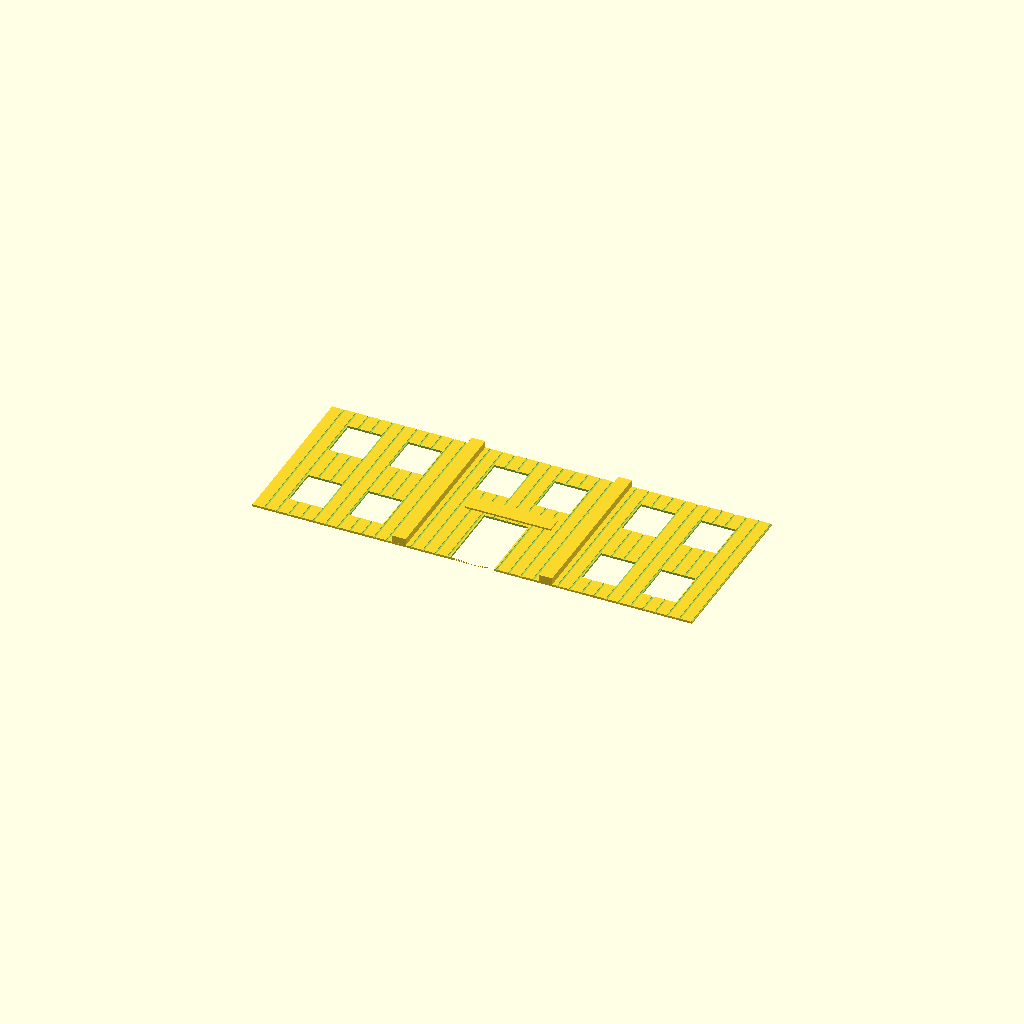
Cell 1: the model at its default parameters.
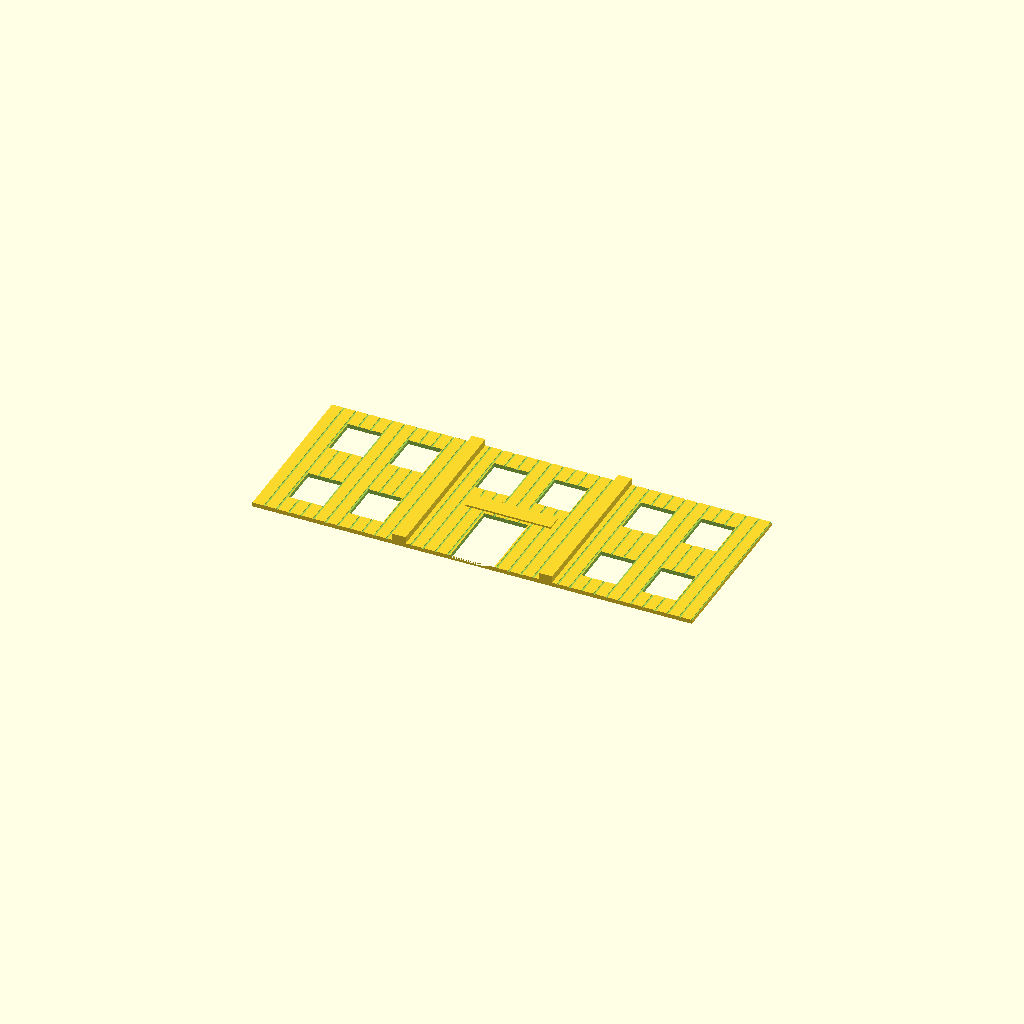
Cell 2 — panel_t set to 2, the other parameters unchanged.
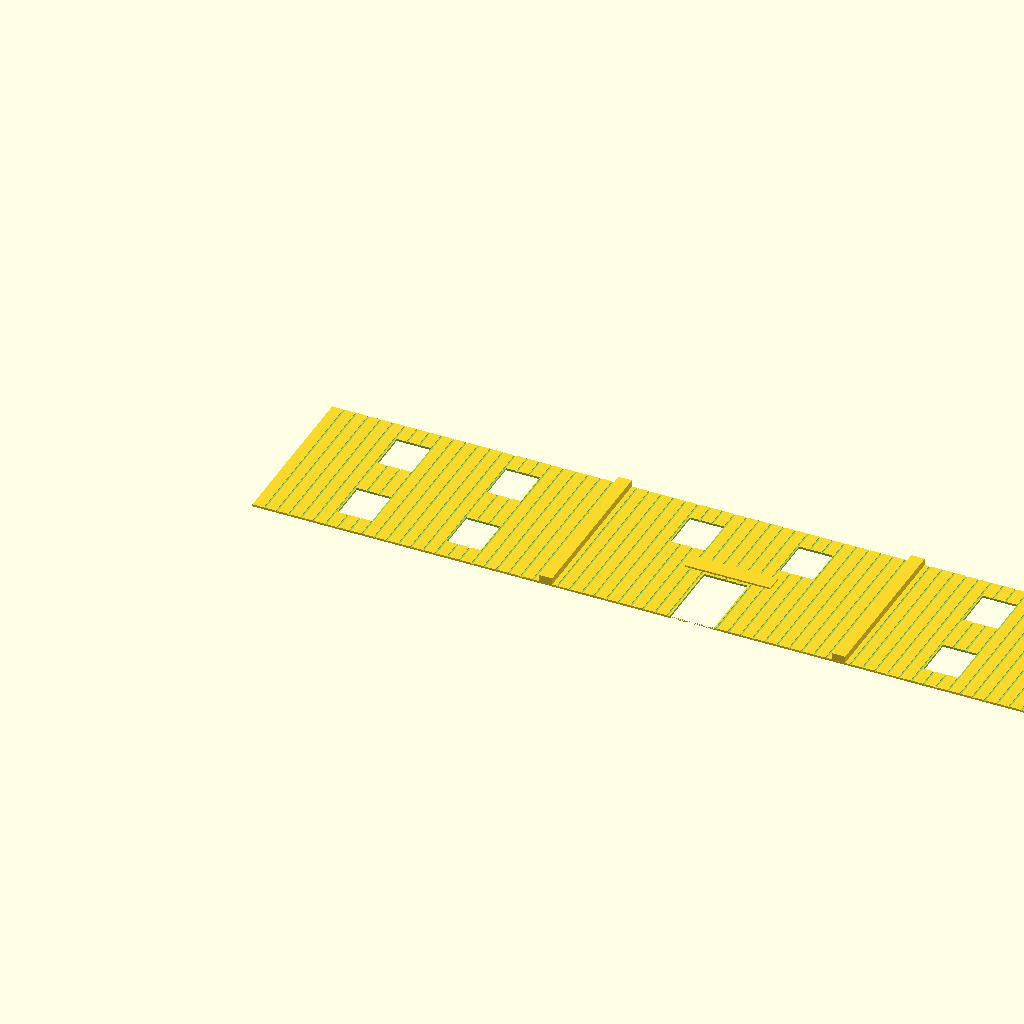
Cell 3 — main_w_real set to 36000, the other parameters unchanged.
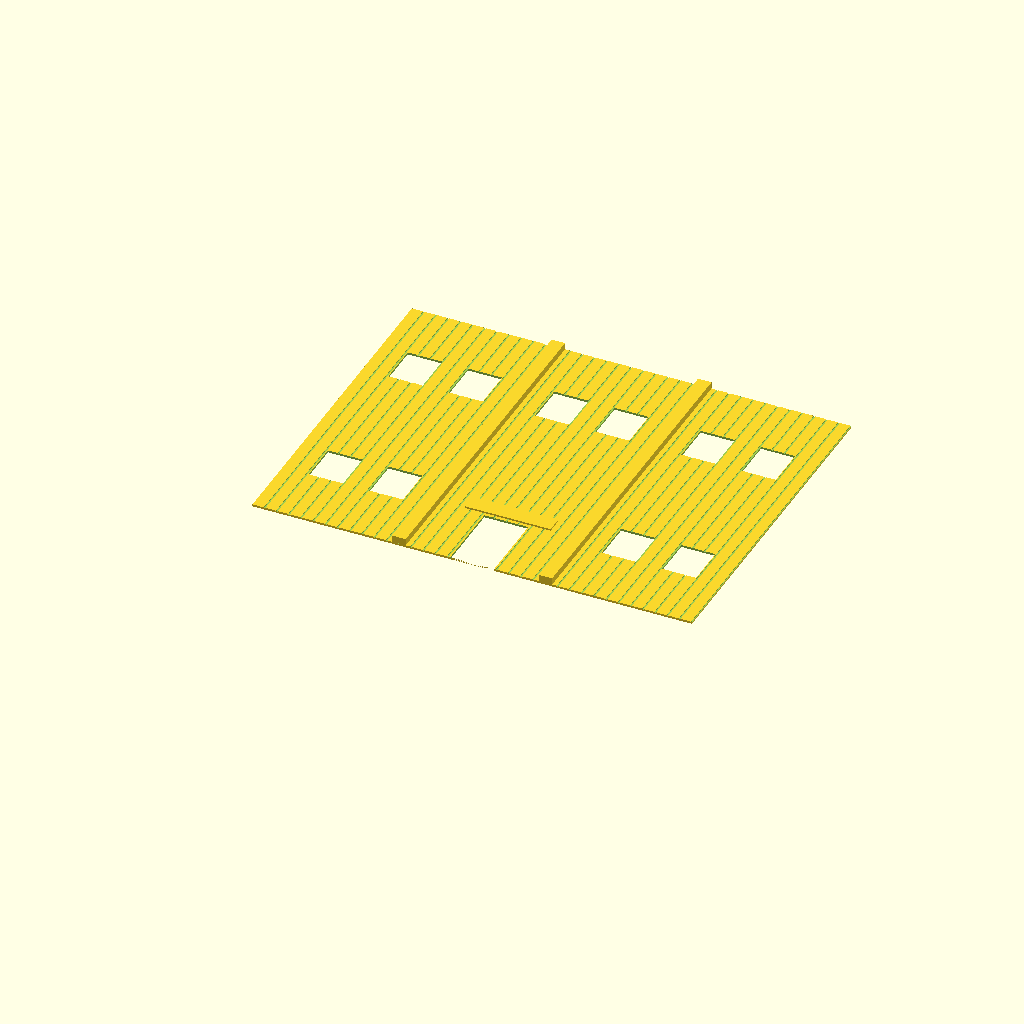
Cell 4 — floor_h_real set to 7000, the other parameters unchanged.
All cells are drawn from one camera (rotation 55°, 0°, 25°, orthographic, colour scheme Cornfield), so only the parameter changes between them.
The OpenSCAD source (police_station_cs/police_station_cs_building_wall_front.scad):
/*
 * PROMPT: Front wall panel of the Cities-Skylines-style police station main building
 * in H0 scale (1:87). Three-bay facade: left and right bays with two large windows
 * per floor, centre bay with entrance door on ground floor and two windows on first
 * floor. Vertical siding grooves on exterior face, two full-height pilasters at bay
 * boundaries, raised sign panel above entrance. Flat 1 mm panel, exterior face up.
 */

$fn = 32;
S = 1/87;
panel_t = 1.0;

main_w_real   = 18000;
floor_h_real  = 3500;
pil_w_real    = 550;
pil_proj_real = 280;
win_w_real    = 1400;
win_h_real    = 1700;
door_w_real   = 1800;
door_h_real   = 3000;
sign_w_real   = 3500;
sign_h_real   = 700;
sign_proj     = 0.8;
siding_p_real = 500;
siding_w      = 0.8;
siding_d      = 0.3;

main_w   = main_w_real * S;
floor_h  = floor_h_real * S;
bld_h    = 2 * floor_h;
bay_w    = main_w / 3;
pil_w    = pil_w_real * S;
pil_proj = pil_proj_real * S;
win_w    = win_w_real * S;
win_h    = win_h_real * S;
door_w   = door_w_real * S;
door_h   = door_h_real * S;
sign_w   = sign_w_real * S;
sign_h   = sign_h_real * S;
siding_p = siding_p_real * S;

module wall_front() {
    difference() {
        cube([main_w, bld_h, panel_t]);

        // windows: left bay (b=0), both floors
        for (f = [0:1]) {
            wy = f * floor_h + (floor_h - win_h) / 2;
            g  = (bay_w - 2*win_w) / 3;
            for (i = [0:1])
                translate([g + i*(win_w+g), wy, -1])
                    cube([win_w, win_h, panel_t+2]);
        }

        // windows: right bay (b=2), both floors
        for (f = [0:1]) {
            wy = f * floor_h + (floor_h - win_h) / 2;
            g  = (bay_w - 2*win_w) / 3;
            for (i = [0:1])
                translate([2*bay_w + g + i*(win_w+g), wy, -1])
                    cube([win_w, win_h, panel_t+2]);
        }

        // windows: centre bay (b=1), first floor only
        {
            wy = floor_h + (floor_h - win_h) / 2;
            g  = (bay_w - 2*win_w) / 3;
            for (i = [0:1])
                translate([bay_w + g + i*(win_w+g), wy, -1])
                    cube([win_w, win_h, panel_t+2]);
        }

        // entrance door (centre bay, ground floor)
        translate([bay_w + (bay_w - door_w)/2, 0, -1])
            cube([door_w, door_h, panel_t+2]);

        // vertical siding grooves on exterior face (Z = panel_t)
        for (i = [1 : floor(main_w / siding_p)]) {
            gx = i * siding_p - siding_w/2;
            translate([gx, -1, panel_t - siding_d])
                cube([siding_w, bld_h+2, siding_d+1]);
        }
    }

    // pilasters at bay boundaries (protrude above exterior face)
    for (b = [1, 2])
        translate([b*bay_w - pil_w/2, 0, panel_t])
            cube([pil_w, bld_h, pil_proj]);

    // sign panel above entrance door
    translate([bay_w + (bay_w - sign_w)/2, door_h + 1.5, panel_t])
        cube([sign_w, sign_h, sign_proj]);
}

wall_front();
Parameter table extracted from the source (name, type, default, range or options):
panel_t: number, default 1
main_w_real: number, default 18000
floor_h_real: number, default 3500
pil_w_real: number, default 550
pil_proj_real: number, default 280
win_w_real: number, default 1400
win_h_real: number, default 1700
door_w_real: number, default 1800
door_h_real: number, default 3000
sign_w_real: number, default 3500
sign_h_real: number, default 700
sign_proj: number, default 0.8
siding_p_real: number, default 500
siding_w: number, default 0.8
siding_d: number, default 0.3
